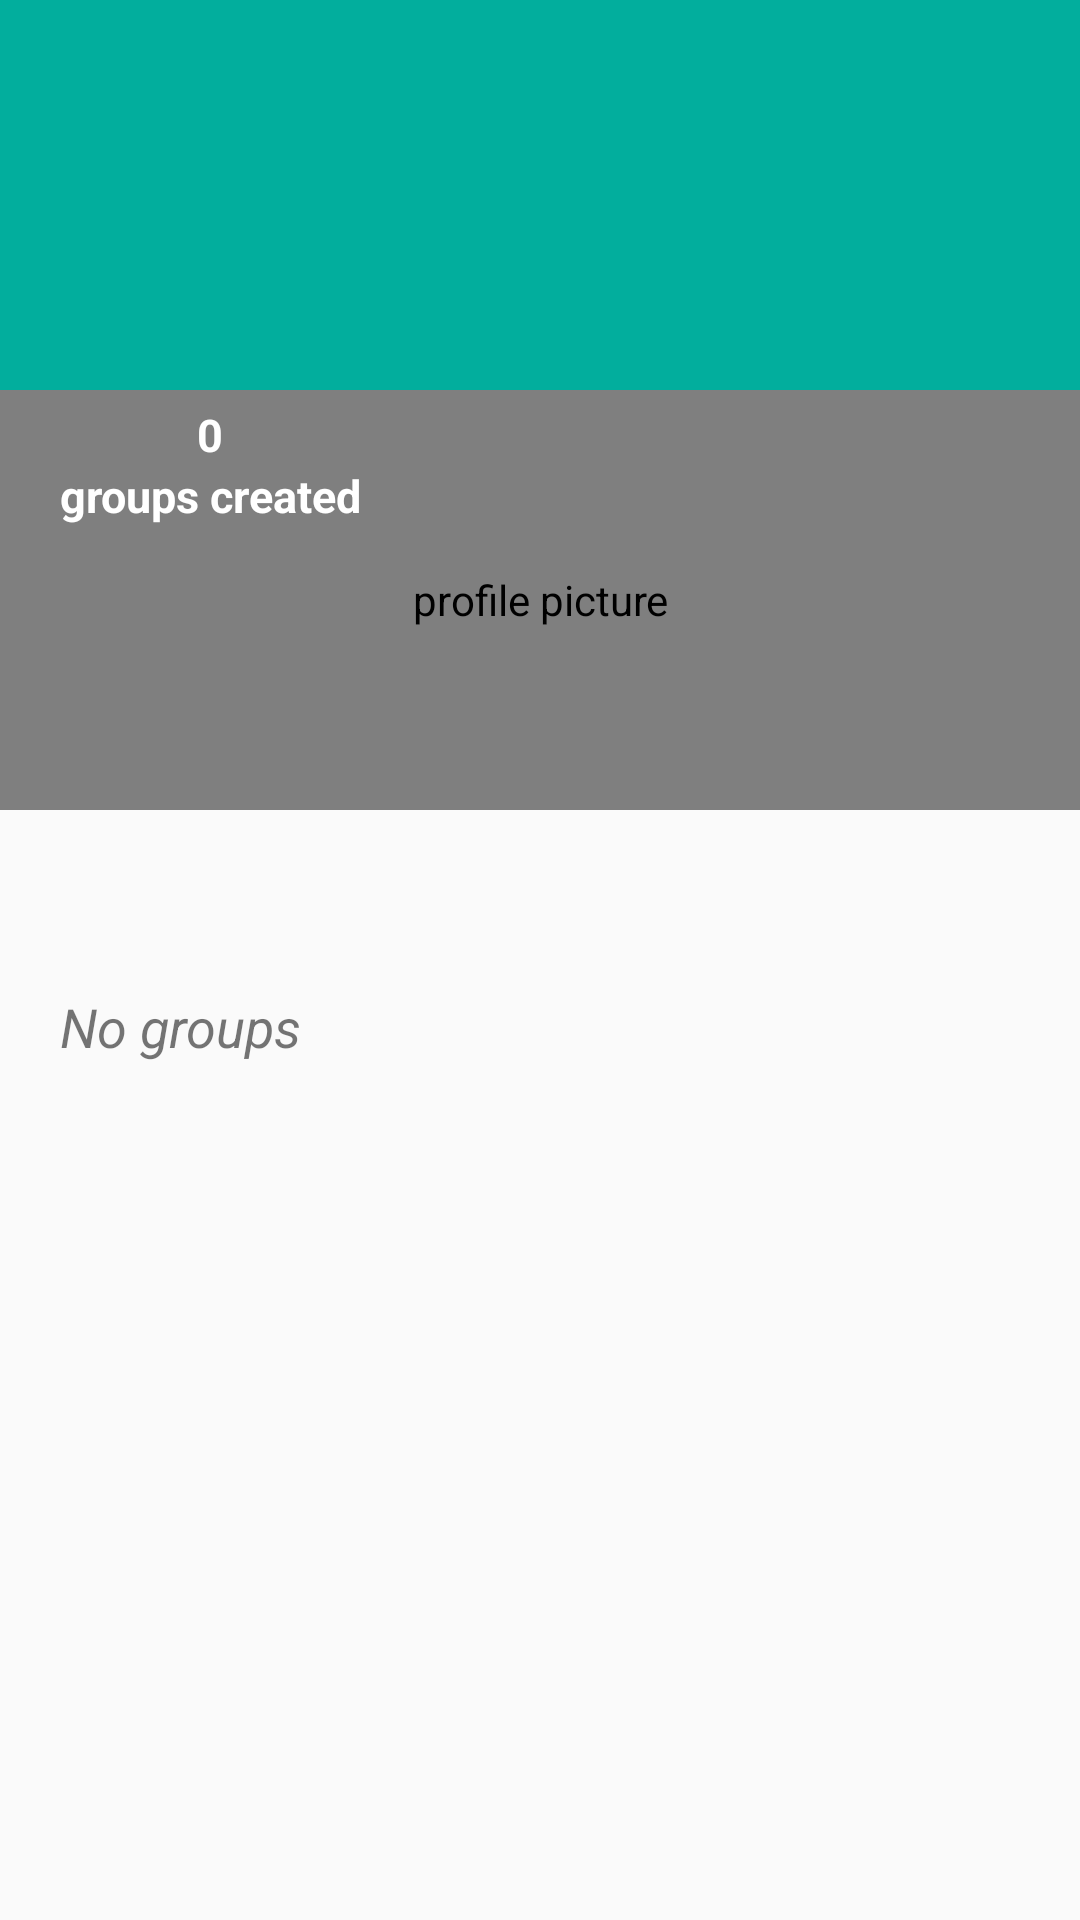

Write the Android layout XML for this screen, with the resource values it uses.
<!-- AndroidManifest.xml: application theme AppTheme -->
<!-- res/layout/activity_user_profile.xml -->
<?xml version="1.0" encoding="utf-8"?>
<androidx.coordinatorlayout.widget.CoordinatorLayout xmlns:android="http://schemas.android.com/apk/res/android"
    xmlns:tools="http://schemas.android.com/tools"
    android:layout_width="match_parent"
    android:layout_height="match_parent"
    tools:context=".activities.UserProfileActivity"
    xmlns:app="http://schemas.android.com/apk/res-auto">

    <com.google.android.material.appbar.AppBarLayout
        android:layout_width="match_parent"
        android:layout_height="320dp"
        android:theme="@style/ThemeOverlay.AppCompat.Dark.ActionBar"
        android:background="@color/colorTransparent">

        <com.google.android.material.appbar.CollapsingToolbarLayout
            android:layout_width="match_parent"
            android:layout_height="match_parent"
            app:layout_scrollFlags="scroll|exitUntilCollapsed"
            app:contentScrim="@color/colorAccent">

            <FrameLayout
                android:layout_width="match_parent"
                android:layout_height="match_parent"
                app:layout_collapseMode="parallax"
                android:transitionName="@string/transitionName_picture">

                <View
                    android:layout_width="match_parent"
                    android:layout_height="200dp"
                    android:background="@color/colorBlack"/>

                <ImageView
                    android:id="@+id/imageViewCover"
                    android:layout_width="match_parent"
                    android:layout_height="200dp"
                    android:background="@color/colorAccent"
                    android:scaleType="centerCrop"
                    android:alpha="0.8"
                    android:contentDescription="cover picture"/>

                <de.hdodenhof.circleimageview.CircleImageView
                    android:id="@+id/circleImageViewProfile"
                    android:layout_width="match_parent"
                    android:layout_height="140dp"
                    android:src="@drawable/ic_profile_menu"
                    app:civ_circle_background_color="@color/colorGrayLight"
                    android:layout_marginTop="130dp"
                    app:civ_border_color="@color/colorBlack"
                    app:civ_border_width="3dp"
                    android:contentDescription="profile picture"/>

                <LinearLayout
                    android:layout_width="wrap_content"
                    android:layout_height="wrap_content"
                    android:orientation="vertical"
                    android:layout_gravity="center|left"
                    android:layout_marginLeft="20dp"
                    android:layout_marginBottom="5dp"
                    android:gravity="center">

                    <TextView
                        android:id="@+id/textViewGroupNumber"
                        android:layout_width="wrap_content"
                        android:layout_height="wrap_content"
                        android:text="0"
                        android:textColor="@color/colorWhite"
                        android:textStyle="bold"
                        android:textSize="15dp"/>

                    <TextView
                        android:layout_width="wrap_content"
                        android:layout_height="wrap_content"
                        android:text="groups created"
                        android:textColor="@color/colorWhite"
                        android:textStyle="bold"
                        android:textSize="15dp"/>

                </LinearLayout>

                <TextView
                    android:id="@+id/textViewUsername"
                    android:layout_gravity="bottom|center"
                    android:layout_width="wrap_content"
                    android:layout_height="wrap_content"
                    android:text=""
                    android:textColor="@color/colorBlack"
                    android:textStyle="bold"
                    android:textSize="25dp"/>

            </FrameLayout>

            <androidx.appcompat.widget.Toolbar
                android:id="@+id/toolbar"
                android:layout_width="match_parent"
                android:layout_height="?attr/actionBarSize"
                app:layout_collapseMode="pin"/>

        </com.google.android.material.appbar.CollapsingToolbarLayout>

    </com.google.android.material.appbar.AppBarLayout>

    <androidx.core.widget.NestedScrollView
        android:layout_width="match_parent"
        android:layout_height="match_parent"
        app:layout_behavior="@string/appbar_scrolling_view_behavior">

        <LinearLayout
            android:layout_width="match_parent"
            android:layout_height="match_parent"
            android:orientation="vertical">

            <TextView
                android:id="@+id/textViewGroupExist"
                android:layout_width="wrap_content"
                android:layout_height="wrap_content"
                android:text="No groups"
                android:layout_marginHorizontal="20dp"
                android:layout_marginVertical="10dp"
                android:textSize="18dp"
                android:textStyle="italic"/>

            <androidx.recyclerview.widget.RecyclerView
                android:id="@+id/recyclerViewMyGroup"
                android:layout_width="match_parent"
                android:layout_height="match_parent"
                app:layout_behavior="com.google.android.material.appbar.AppBarLayout$ScrollingViewBehavior" />

        </LinearLayout>

    </androidx.core.widget.NestedScrollView>

</androidx.coordinatorlayout.widget.CoordinatorLayout>
<!-- resources referenced by this layout -->
<resources>
  <color name="colorAccent">#03DAC5</color>
  <color name="colorBlack">#000000</color>
  <color name="colorGrayLight">#DFDFDF</color>
  <color name="colorTransparent">#00000000</color>
  <color name="colorWhite">#ffffff</color>
  <!-- drawable ic_profile_menu (drawable) -->
  <vector android:height="50dp" android:tint="#FFFFFF"
      android:viewportHeight="24" android:viewportWidth="24"
      android:width="50dp" xmlns:android="http://schemas.android.com/apk/res/android">
      <path android:fillColor="@android:color/white" android:pathData="M12,5.9c1.16,0 2.1,0.94 2.1,2.1s-0.94,2.1 -2.1,2.1S9.9,9.16 9.9,8s0.94,-2.1 2.1,-2.1m0,9c2.97,0 6.1,1.46 6.1,2.1v1.1L5.9,18.1L5.9,17c0,-0.64 3.13,-2.1 6.1,-2.1M12,4C9.79,4 8,5.79 8,8s1.79,4 4,4 4,-1.79 4,-4 -1.79,-4 -4,-4zM12,13c-2.67,0 -8,1.34 -8,4v3h16v-3c0,-2.66 -5.33,-4 -8,-4z"/>
  </vector>
  <string name="transitionName_picture">transitionnamepicture</string>
  <style name="AppTheme" parent="Theme.AppCompat.Light.NoActionBar">
          
          <item name="colorPrimary">@color/colorPrimary</item>
          <item name="colorPrimaryDark">@color/colorPrimaryDark</item>
          <item name="colorAccent">@color/colorAccent</item>
      </style>
  <color name="colorPrimary">#9AFFD0</color>
  <color name="colorPrimaryDark">#6FCAD1</color>
</resources>
